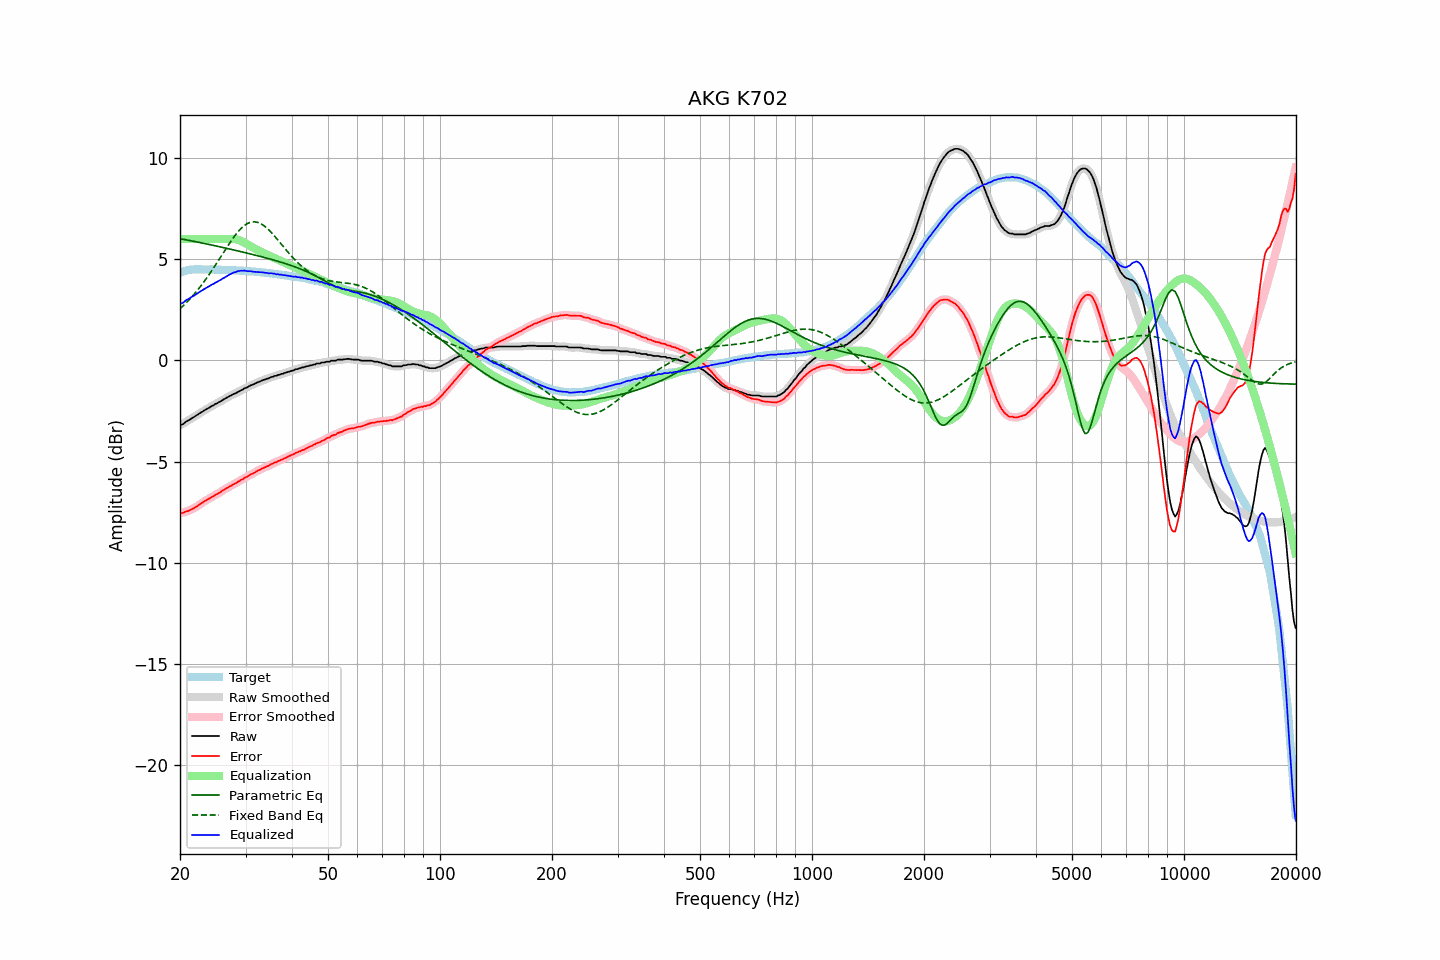

The file beside this chart, header and first rows:
frequency, raw, error, smoothed, error_smoothed, equalization, parametric_eq, fixed_band_eq, equalized_raw, equalized_smoothed, target
20.00, -3.18, -7.51, -3.20, -7.53, 6.00, 6.02, 2.55, 2.82, 2.80, 4.33
20.20, -3.18, -7.54, -3.16, -7.53, 6.00, 6.01, 2.62, 2.82, 2.84, 4.36
20.40, -3.14, -7.53, -3.12, -7.51, 6.00, 5.99, 2.70, 2.86, 2.88, 4.39
20.61, -3.07, -7.48, -3.08, -7.50, 6.00, 5.98, 2.78, 2.93, 2.92, 4.41
20.81, -3.01, -7.45, -3.02, -7.46, 6.00, 5.96, 2.86, 2.99, 2.98, 4.44
21.02, -2.97, -7.44, -2.97, -7.43, 6.00, 5.94, 2.94, 3.03, 3.03, 4.47
21.23, -2.93, -7.41, -2.92, -7.41, 6.00, 5.93, 3.02, 3.07, 3.08, 4.48
21.44, -2.87, -7.36, -2.88, -7.37, 6.00, 5.91, 3.11, 3.13, 3.12, 4.49
21.66, -2.83, -7.33, -2.83, -7.33, 6.00, 5.90, 3.20, 3.17, 3.17, 4.50
21.87, -2.78, -7.28, -2.78, -7.28, 6.00, 5.88, 3.29, 3.22, 3.22, 4.50
22.09, -2.73, -7.24, -2.73, -7.24, 6.00, 5.87, 3.39, 3.27, 3.27, 4.51
22.31, -2.68, -7.19, -2.68, -7.18, 6.00, 5.85, 3.48, 3.32, 3.32, 4.51
22.54, -2.62, -7.13, -2.63, -7.13, 6.00, 5.83, 3.58, 3.38, 3.37, 4.51
22.76, -2.57, -7.08, -2.57, -7.08, 6.00, 5.82, 3.69, 3.43, 3.43, 4.51
22.99, -2.53, -7.03, -2.52, -7.02, 6.00, 5.80, 3.79, 3.47, 3.48, 4.50
23.22, -2.47, -6.97, -2.48, -6.97, 6.00, 5.78, 3.90, 3.53, 3.52, 4.50
23.45, -2.43, -6.93, -2.43, -6.92, 6.00, 5.77, 4.01, 3.57, 3.57, 4.49
23.69, -2.38, -6.88, -2.38, -6.88, 6.00, 5.75, 4.12, 3.62, 3.62, 4.49
23.92, -2.34, -6.83, -2.34, -6.83, 6.00, 5.73, 4.23, 3.66, 3.66, 4.49
24.16, -2.29, -6.79, -2.29, -6.79, 6.00, 5.72, 4.35, 3.71, 3.71, 4.50
24.40, -2.24, -6.74, -2.25, -6.74, 6.00, 5.70, 4.47, 3.76, 3.75, 4.50
24.65, -2.21, -6.70, -2.20, -6.70, 6.00, 5.68, 4.59, 3.79, 3.80, 4.49
24.89, -2.15, -6.64, -2.16, -6.65, 6.00, 5.67, 4.71, 3.85, 3.84, 4.49
25.14, -2.12, -6.61, -2.12, -6.61, 6.00, 5.65, 4.83, 3.88, 3.88, 4.49
25.39, -2.07, -6.56, -2.07, -6.56, 6.00, 5.63, 4.96, 3.93, 3.93, 4.49
25.65, -2.03, -6.52, -2.03, -6.51, 6.00, 5.61, 5.08, 3.97, 3.97, 4.49
25.91, -1.98, -6.46, -1.98, -6.46, 6.00, 5.60, 5.20, 4.02, 4.02, 4.48
26.16, -1.93, -6.40, -1.93, -6.41, 6.00, 5.58, 5.33, 4.07, 4.07, 4.47
26.43, -1.89, -6.36, -1.89, -6.36, 6.00, 5.56, 5.45, 4.11, 4.11, 4.47
26.69, -1.84, -6.31, -1.84, -6.31, 6.00, 5.54, 5.58, 4.16, 4.16, 4.47
26.96, -1.80, -6.27, -1.80, -6.27, 6.00, 5.52, 5.70, 4.20, 4.20, 4.47
27.23, -1.75, -6.22, -1.76, -6.22, 6.01, 5.51, 5.82, 4.26, 4.25, 4.47
27.50, -1.72, -6.19, -1.71, -6.18, 6.01, 5.49, 5.93, 4.29, 4.29, 4.47
27.77, -1.67, -6.13, -1.68, -6.14, 6.01, 5.47, 6.04, 4.34, 4.33, 4.46
28.05, -1.64, -6.10, -1.64, -6.09, 6.00, 5.45, 6.15, 4.36, 4.36, 4.46
28.33, -1.61, -6.05, -1.60, -6.05, 5.99, 5.43, 6.25, 4.38, 4.39, 4.44
28.62, -1.55, -5.99, -1.56, -6.00, 5.97, 5.41, 6.35, 4.42, 4.41, 4.44
28.90, -1.52, -5.96, -1.52, -5.96, 5.94, 5.40, 6.44, 4.42, 4.42, 4.44
29.19, -1.47, -5.90, -1.47, -5.91, 5.91, 5.38, 6.53, 4.44, 4.44, 4.43
29.48, -1.44, -5.88, -1.43, -5.86, 5.87, 5.36, 6.60, 4.43, 4.44, 4.44
29.78, -1.38, -5.81, -1.39, -5.82, 5.83, 5.34, 6.67, 4.45, 4.44, 4.43
30.08, -1.35, -5.78, -1.35, -5.78, 5.78, 5.32, 6.72, 4.43, 4.43, 4.42
30.38, -1.32, -5.73, -1.31, -5.73, 5.73, 5.30, 6.77, 4.41, 4.42, 4.41
30.68, -1.27, -5.68, -1.27, -5.68, 5.68, 5.28, 6.81, 4.41, 4.41, 4.41
30.99, -1.23, -5.63, -1.24, -5.64, 5.64, 5.26, 6.83, 4.41, 4.40, 4.40
31.30, -1.20, -5.60, -1.20, -5.60, 5.60, 5.24, 6.85, 4.39, 4.40, 4.40
31.61, -1.17, -5.56, -1.17, -5.56, 5.55, 5.22, 6.85, 4.38, 4.39, 4.39
31.93, -1.13, -5.51, -1.13, -5.51, 5.51, 5.20, 6.85, 4.38, 4.38, 4.38
32.24, -1.09, -5.46, -1.10, -5.47, 5.47, 5.18, 6.83, 4.38, 4.37, 4.37
32.57, -1.06, -5.43, -1.06, -5.43, 5.43, 5.16, 6.80, 4.37, 4.37, 4.37
32.89, -1.03, -5.39, -1.03, -5.39, 5.39, 5.14, 6.77, 4.36, 4.36, 4.36
33.22, -0.99, -5.34, -1.00, -5.35, 5.35, 5.12, 6.72, 4.36, 4.35, 4.35
33.55, -0.96, -5.31, -0.96, -5.31, 5.31, 5.10, 6.67, 4.35, 4.35, 4.35
33.89, -0.94, -5.28, -0.94, -5.27, 5.27, 5.08, 6.61, 4.33, 4.34, 4.34
34.23, -0.90, -5.23, -0.91, -5.24, 5.23, 5.06, 6.54, 4.33, 4.32, 4.33
34.57, -0.89, -5.21, -0.88, -5.20, 5.20, 5.04, 6.47, 4.31, 4.32, 4.32
34.92, -0.85, -5.16, -0.85, -5.16, 5.16, 5.01, 6.39, 4.31, 4.31, 4.31
35.27, -0.81, -5.11, -0.82, -5.12, 5.12, 4.99, 6.31, 4.31, 4.30, 4.30
35.62, -0.80, -5.09, -0.79, -5.08, 5.09, 4.97, 6.22, 4.29, 4.29, 4.29
35.97, -0.76, -5.04, -0.77, -5.05, 5.05, 4.95, 6.13, 4.29, 4.28, 4.28
... 635 more rows
